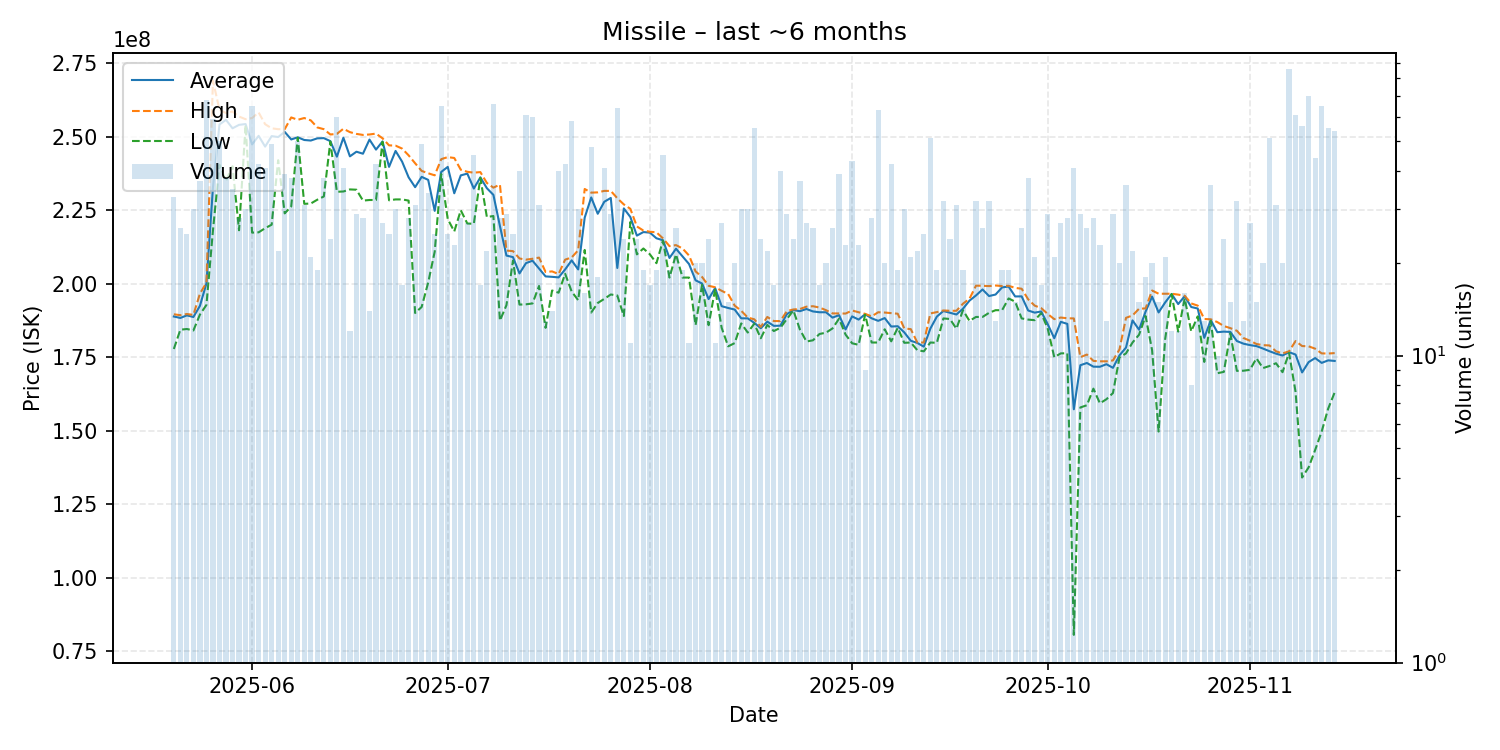

The table this chart was drawn from, first rows:
date, average, highest, lowest, order_count, volume
2025-05-20, 188854545, 189600000, 177800000, 22, 33
2025-05-21, 188357692, 189300000, 184350000, 17, 26
2025-05-22, 189236000, 189700000, 184600000, 19, 25
2025-05-23, 188680000, 189400000, 184100000, 20, 30
2025-05-24, 192467568, 196600000, 189500000, 29, 37
2025-05-25, 200105882, 200400000, 192800000, 31, 68
2025-05-26, 232811864, 269100000, 218150000, 39, 59
2025-05-27, 254206000, 259200000, 240500000, 34, 50
2025-05-28, 255776316, 258100000, 235100000, 30, 38
2025-05-29, 252905714, 258600000, 240000000, 26, 35
2025-05-30, 254078571, 256900000, 218200000, 21, 28
2025-05-31, 254346667, 256000000, 254000000, 21, 30
2025-06-01, 247421538, 256400000, 217400000, 44, 65
2025-06-02, 250335714, 258300000, 217500000, 27, 42
2025-06-03, 246665854, 254300000, 218900000, 30, 41
2025-06-04, 250242857, 252900000, 220100000, 29, 49
2025-06-05, 249927273, 252600000, 242050000, 16, 22
2025-06-06, 251676923, 252600000, 223950000, 27, 39
2025-06-07, 249107895, 256600000, 226300000, 31, 38
2025-06-08, 249846000, 255800000, 249700000, 38, 50
2025-06-09, 248922581, 256400000, 227200000, 25, 31
2025-06-10, 248738095, 255600000, 227300000, 19, 21
2025-06-11, 249484211, 253200000, 228600000, 19, 19
2025-06-12, 249555263, 252600000, 229700000, 26, 38
2025-06-13, 248537500, 250800000, 248400000, 21, 24
2025-06-14, 243251667, 251000000, 231300000, 41, 60
2025-06-15, 249690244, 252750000, 231400000, 26, 41
2025-06-16, 243350000, 251600000, 232100000, 10, 12
2025-06-17, 244937931, 251000000, 232000000, 27, 29
2025-06-18, 244253571, 250650000, 228300000, 23, 28
2025-06-19, 249071429, 250800000, 228500000, 14, 14
2025-06-20, 245654762, 251100000, 228500000, 33, 42
2025-06-21, 248422222, 249500000, 248300000, 20, 27
2025-06-22, 239780000, 247100000, 228400000, 19, 25
2025-06-23, 245203333, 247000000, 228700000, 25, 30
2025-06-24, 241564706, 246000000, 228700000, 14, 17
2025-06-25, 236217857, 243700000, 228300000, 20, 28
2025-06-26, 232870968, 241000000, 190050000, 25, 31
2025-06-27, 236379592, 238400000, 192100000, 37, 49
2025-06-28, 235352941, 237600000, 200400000, 31, 34
2025-06-29, 224800000, 236900000, 210900000, 23, 25
2025-06-30, 238049231, 242400000, 237300000, 39, 65
2025-07-01, 239768000, 243100000, 222000000, 18, 25
2025-07-02, 230786957, 242800000, 217800000, 18, 23
2025-07-03, 236882143, 238800000, 225000000, 21, 28
2025-07-04, 237481481, 238100000, 220500000, 20, 27
2025-07-05, 232397778, 237800000, 220400000, 28, 45
2025-07-06, 236205882, 238000000, 236050000, 14, 17
2025-07-07, 232513636, 234300000, 222700000, 13, 22
2025-07-08, 230245455, 232700000, 223050000, 39, 66
2025-07-09, 219664286, 233750000, 187450000, 21, 28
2025-07-10, 209593103, 211300000, 192700000, 25, 29
2025-07-11, 209060000, 211100000, 207850000, 16, 25
2025-07-12, 203512500, 208600000, 192900000, 31, 40
2025-07-13, 207016393, 208200000, 193000000, 37, 61
2025-07-14, 207841667, 208500000, 193300000, 35, 60
2025-07-15, 205158065, 208900000, 199250000, 18, 31
2025-07-16, 202500000, 204000000, 185000000, 12, 13
2025-07-17, 202350000, 204200000, 197700000, 11, 14
2025-07-18, 202157500, 203300000, 196950000, 27, 40
... 119 more rows
